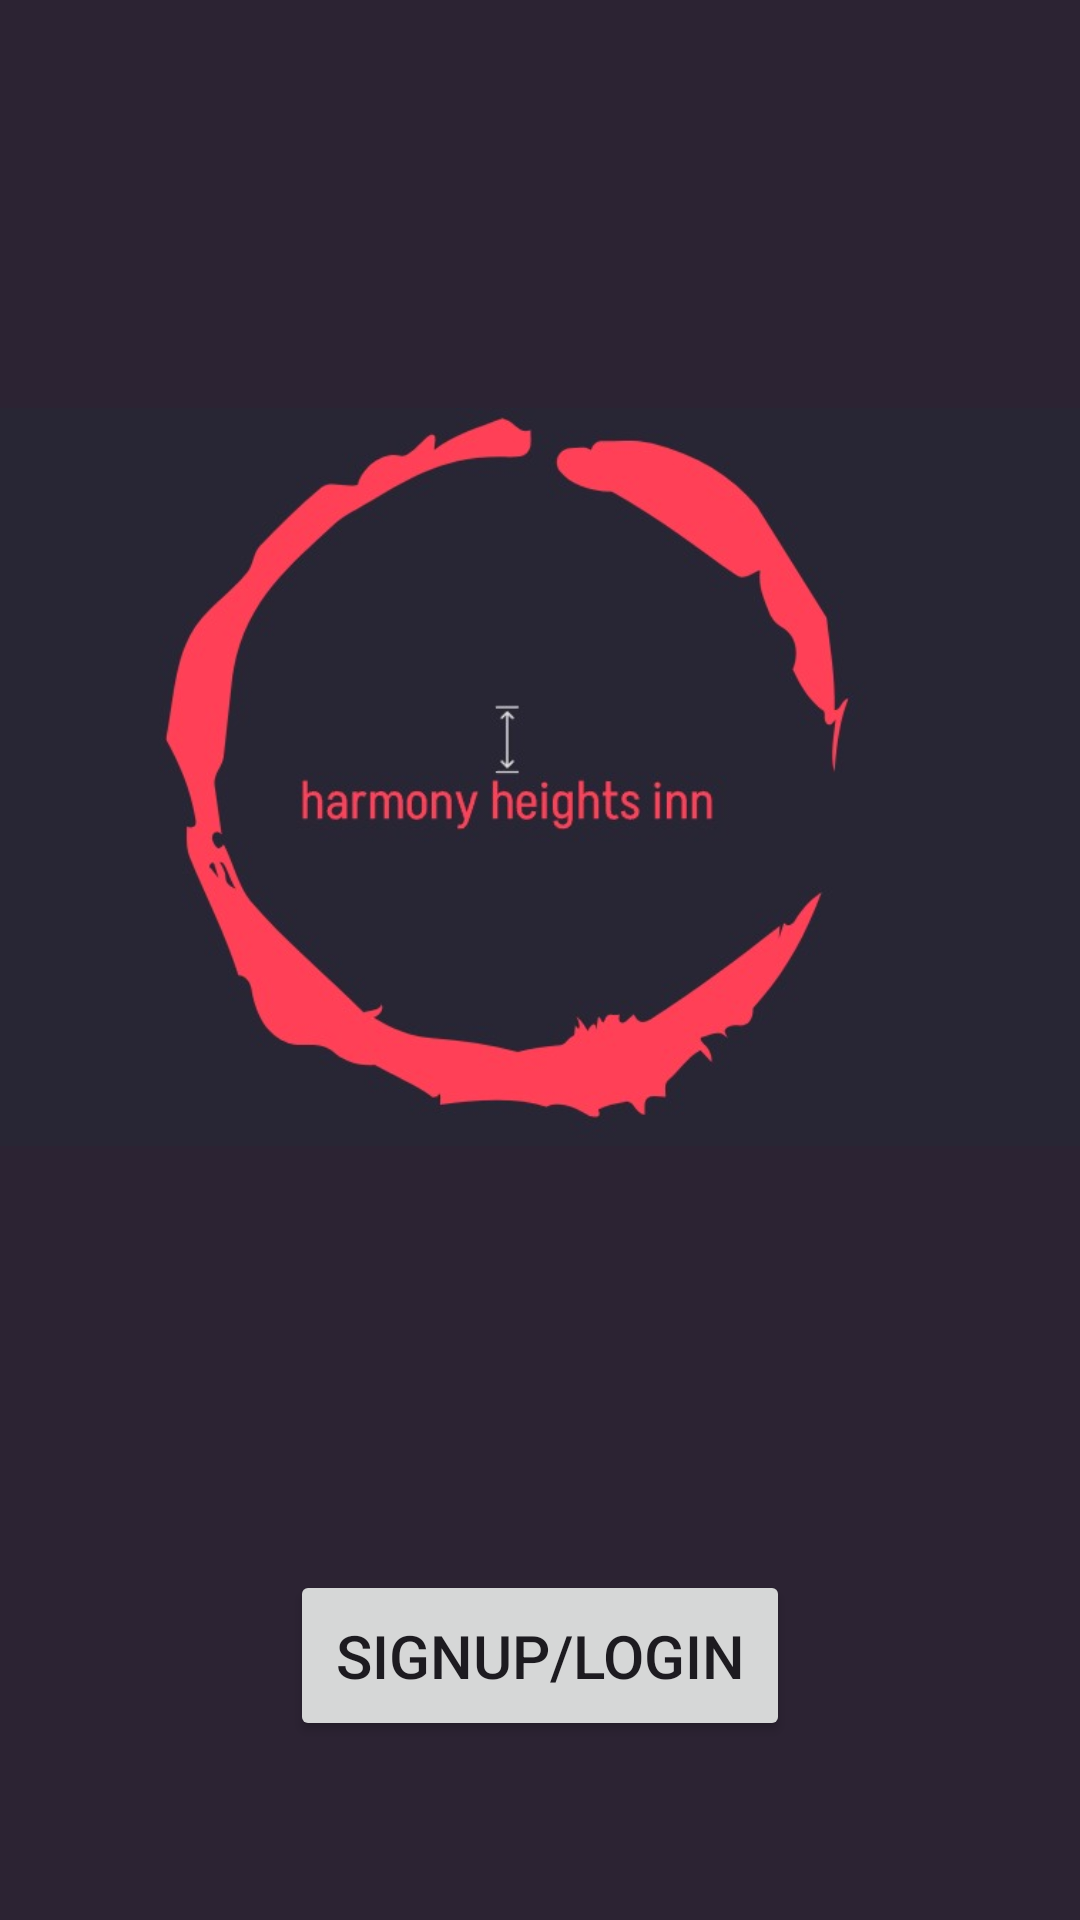

This screen was rendered from an Android layout file. Write that file and the resources it references.
<!-- AndroidManifest.xml: application theme Theme.HarmonyHeightsInn -->
<!-- res/layout/activity_main.xml -->
<?xml version="1.0" encoding="utf-8"?>
<androidx.constraintlayout.widget.ConstraintLayout xmlns:android="http://schemas.android.com/apk/res/android"
    xmlns:app="http://schemas.android.com/apk/res-auto"
    xmlns:tools="http://schemas.android.com/tools"
    android:layout_width="match_parent"
    android:layout_height="match_parent"
    android:background="#2C2333"
    tools:context=".MainActivity">

    <ImageView
        android:id="@+id/imageView"
        android:layout_width="wrap_content"
        android:layout_height="wrap_content"
        android:src="@drawable/logo"
        app:layout_constraintEnd_toEndOf="parent"
        app:layout_constraintStart_toStartOf="parent"
        app:layout_constraintTop_toTopOf="parent" />

    <Button
        android:id="@+id/signup"
        android:layout_width="wrap_content"
        android:layout_height="wrap_content"
        android:padding="15dp"
        android:text="@string/signup_login_btn"
        android:textSize="20sp"
        app:layout_constraintBottom_toBottomOf="parent"
        app:layout_constraintEnd_toEndOf="parent"
        app:layout_constraintStart_toStartOf="parent"
        app:layout_constraintTop_toBottomOf="@+id/imageView"
        app:layout_constraintVertical_bias="0.08" />

</androidx.constraintlayout.widget.ConstraintLayout>
<!-- resources referenced by this layout -->
<resources>
  <!-- drawable logo: jpeg bitmap (drawable, 27362 bytes) -->
  <string name="signup_login_btn">Signup/Login</string>
  <style name="Theme.HarmonyHeightsInn" parent="Base.Theme.HarmonyHeightsInn" />
  <style name="Base.Theme.HarmonyHeightsInn" parent="Theme.Material3.DayNight.NoActionBar">
          
           <item name="colorPrimary">@color/primary</item>
      </style>
  <color name="primary">#F64357</color>
</resources>
